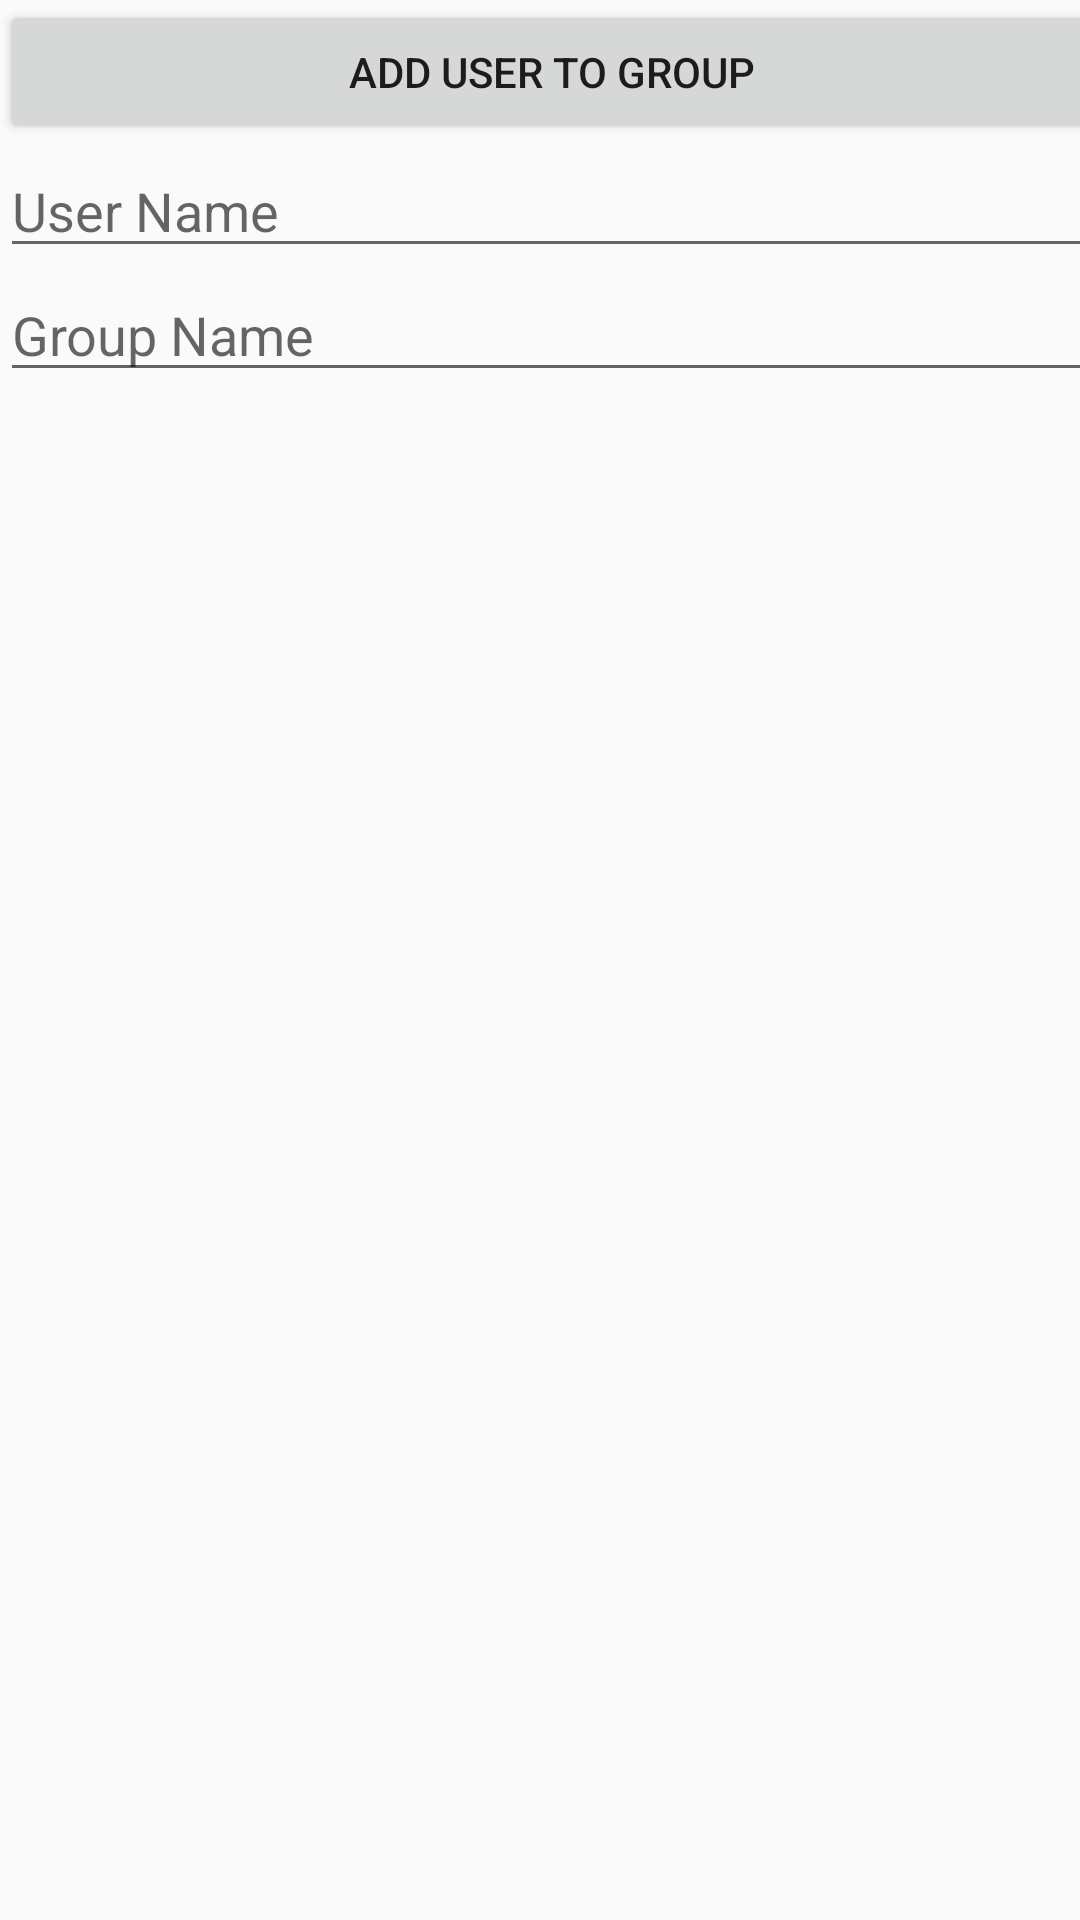

Android layout source for this screen:
<!-- AndroidManifest.xml: application theme AppTheme -->
<!-- res/layout/activity_join_group.xml -->
<?xml version="1.0" encoding="utf-8"?>
<android.support.constraint.ConstraintLayout
    xmlns:android="http://schemas.android.com/apk/res/android"
    xmlns:app="http://schemas.android.com/apk/res-auto"
    xmlns:tools="http://schemas.android.com/tools"
    android:layout_width="match_parent"
    android:layout_height="match_parent"
    tools:context="adp.group10.roomates.activities.JoinGroupActivity">

    <LinearLayout
        android:layout_width="368dp"
        android:layout_height="495dp"
        android:orientation="vertical" tools:layout_editor_absoluteX="8dp"
        tools:layout_editor_absoluteY="8dp">
        <Button
            android:id="@+id/bAddUser"
            android:layout_width="match_parent"
            android:layout_height="wrap_content" android:text="Add User To Group"/>
        <EditText
            android:id="@+id/etUserName"
            android:layout_width="match_parent"
            android:layout_height="wrap_content"
            android:ems="10"
            android:hint="User Name"
            android:inputType="textPersonName"/>
        <EditText
            android:id="@+id/etGroupName"
            android:layout_width="match_parent"
            android:layout_height="wrap_content"
            android:ems="10"
            android:hint="Group Name"
            android:inputType="textPersonName"/>
    </LinearLayout>
</android.support.constraint.ConstraintLayout>
<!-- resources referenced by this layout -->
<resources>
  <style name="AppTheme" parent="Theme.AppCompat.Light.DarkActionBar">
          
          <item name="colorPrimary">@color/colorPrimary</item>
          <item name="colorPrimaryDark">@color/colorPrimaryDark</item>
          <item name="colorAccent">@color/colorAccent</item>
      </style>
  <color name="colorPrimary">#4f6982</color>
  <color name="colorPrimaryDark">#233f55</color>
  <color name="colorAccent">#00bfa5</color>
</resources>
